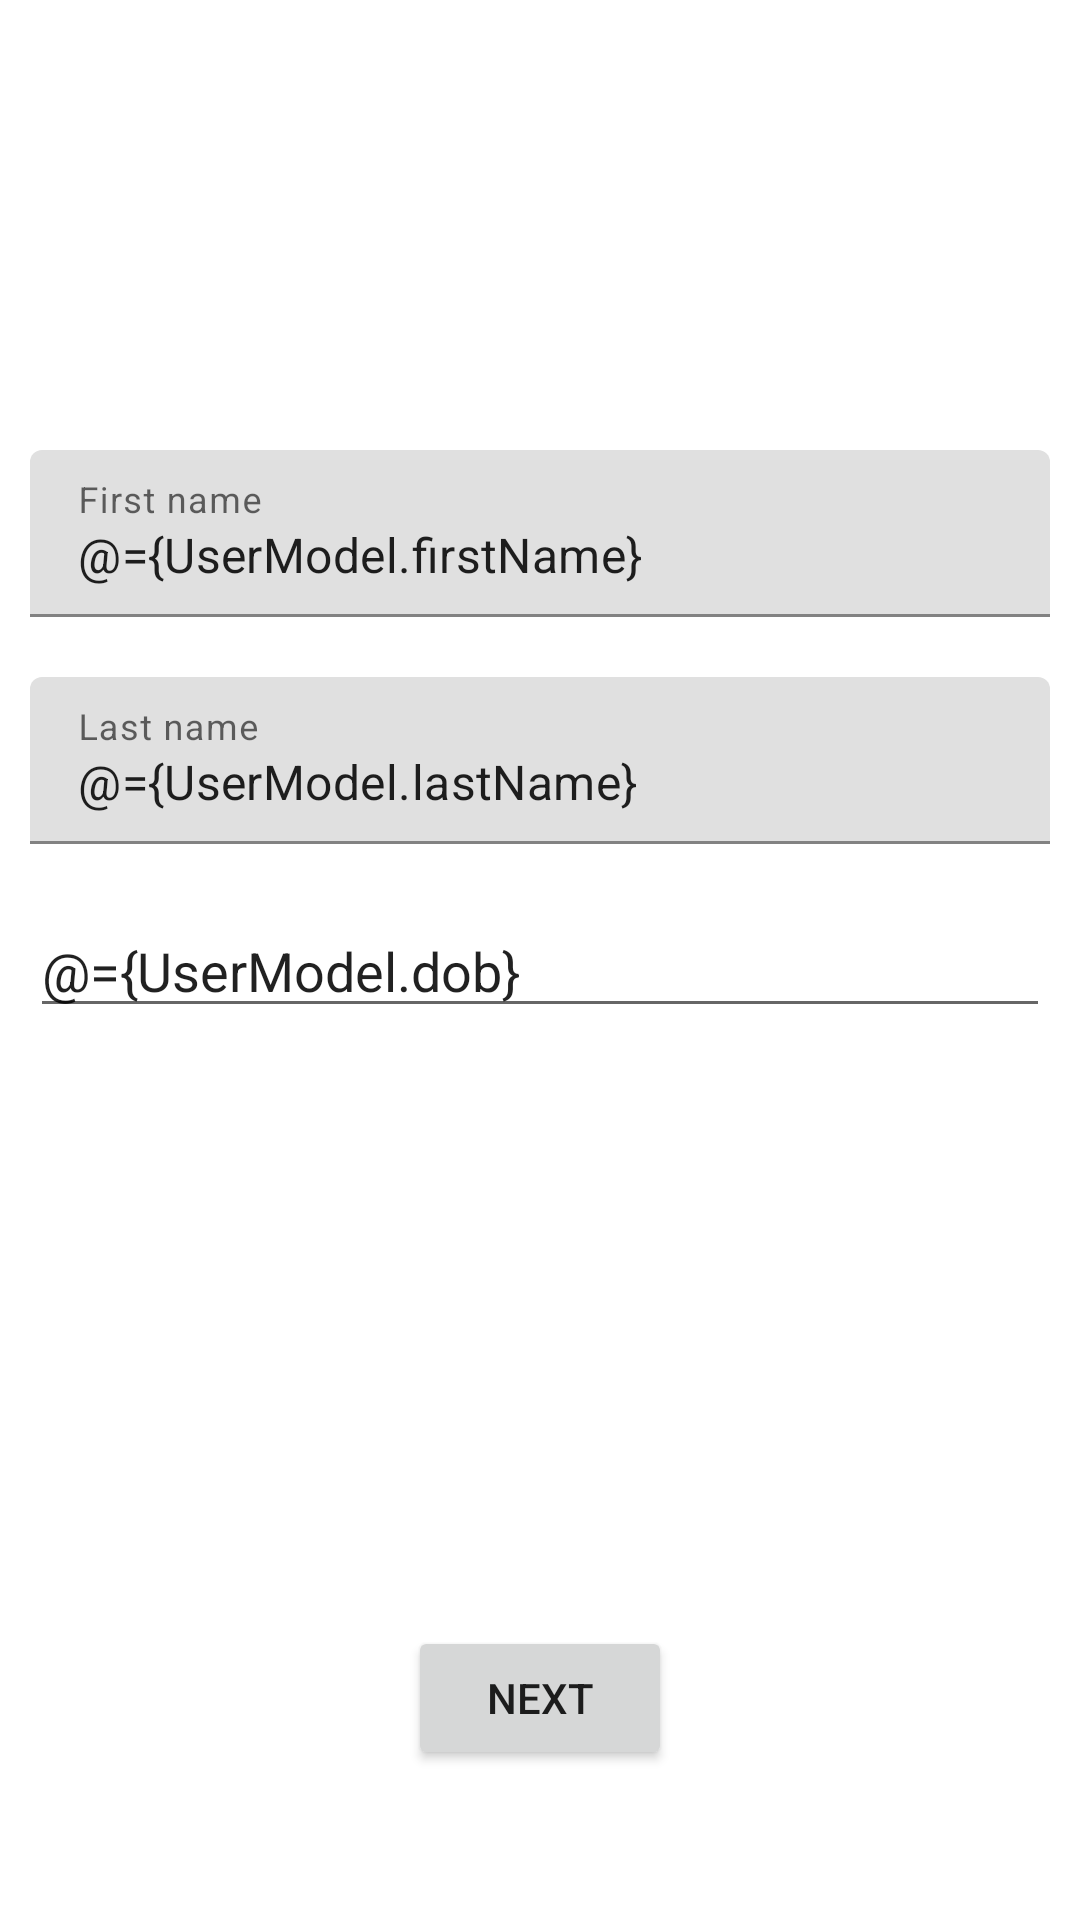

This screen was rendered from an Android layout file. Write that file and the resources it references.
<!-- AndroidManifest.xml: application theme Theme.Kardia -->
<!-- res/layout/user_profile_fragment.xml -->
<?xml version="1.0" encoding="utf-8"?>
<layout xmlns:android="http://schemas.android.com/apk/res/android"
    xmlns:app="http://schemas.android.com/apk/res-auto"
    xmlns:tools="http://schemas.android.com/tools">

    <data>
        <variable
            name="UserModel"
            type="com.vaibhav.kardia.viewmodel.UserProfileViewModel" />
    </data>

    <androidx.constraintlayout.widget.ConstraintLayout
        android:id="@+id/main"
        android:layout_width="match_parent"
        android:layout_height="match_parent"
        tools:context=".ui.main.UserProfileInfo">


        <com.google.android.material.textfield.TextInputLayout
            android:id="@+id/ed_first_name"
            android:layout_width="match_parent"
            android:layout_height="wrap_content"
            android:layout_marginTop="150dp"
            android:layout_marginStart="10dp"
            android:layout_marginEnd="10dp"
            app:layout_constraintStart_toEndOf="parent"
            app:layout_constraintEnd_toEndOf="parent"
            app:layout_constraintTop_toTopOf="parent">

            <com.google.android.material.textfield.TextInputEditText
                android:layout_width="match_parent"
                android:layout_height="wrap_content"
                android:text="@={UserModel.firstName}"
                android:hint="@string/first_name" />
        </com.google.android.material.textfield.TextInputLayout>

        <com.google.android.material.textfield.TextInputLayout
            android:id="@+id/ed_last_name"
            android:layout_width="match_parent"
            android:layout_height="wrap_content"
            android:layout_marginTop="20dp"
            android:layout_marginStart="10dp"
            android:layout_marginEnd="10dp"
            app:layout_constraintStart_toEndOf="parent"
            app:layout_constraintEnd_toEndOf="parent"
            app:layout_constraintTop_toBottomOf="@+id/ed_first_name">

            <com.google.android.material.textfield.TextInputEditText
                android:layout_width="match_parent"
                android:layout_height="wrap_content"
                android:text="@={UserModel.lastName}"
                android:hint="@string/last_name" />
        </com.google.android.material.textfield.TextInputLayout>

        <EditText
            android:id="@+id/ed_dob"
            android:layout_width="match_parent"
            android:layout_height="wrap_content"
            android:ems="10"
            android:layout_marginTop="20dp"
            android:layout_marginStart="10dp"
            android:layout_marginEnd="10dp"
            android:text="@={UserModel.dob}"
            android:hint="@string/date_of_birth"
            app:layout_constraintEnd_toEndOf="parent"
            app:layout_constraintStart_toStartOf="parent"
            app:layout_constraintTop_toBottomOf="@+id/ed_last_name" />

        <Button
            android:id="@+id/btn_next"
            android:layout_width="wrap_content"
            android:layout_height="wrap_content"
            android:text="@string/next"
            android:onClick="@{(v) -> UserModel.onNext()}"
            android:layout_marginBottom="50dp"
            app:layout_constraintBottom_toBottomOf="parent"
            app:layout_constraintEnd_toEndOf="parent"
            app:layout_constraintStart_toStartOf="parent" />

    </androidx.constraintlayout.widget.ConstraintLayout>

</layout>
<!-- resources referenced by this layout -->
<resources>
  <string name="date_of_birth">Date of birth in dd-MM-yyyy</string>
  <string name="first_name">First name</string>
  <string name="last_name">Last name</string>
  <string name="next">Next</string>
  <style name="Theme.Kardia" parent="Theme.MaterialComponents.DayNight.DarkActionBar">
          
          <item name="colorPrimary">@color/purple_500</item>
          <item name="colorPrimaryVariant">@color/purple_700</item>
          <item name="colorOnPrimary">@color/white</item>
          
          <item name="colorSecondary">@color/teal_200</item>
          <item name="colorSecondaryVariant">@color/teal_700</item>
          <item name="colorOnSecondary">@color/black</item>
          
          <item name="android:statusBarColor" tools:targetApi="l">?attr/colorPrimaryVariant</item>
          
      </style>
  <!-- not gathered from this repository: default colours our renderer supplied (Android Studio template values) -->
  <color name="purple_500">#FF6200EE</color>
  <color name="purple_700">#FF3700B3</color>
  <color name="teal_200">#FF03DAC5</color>
  <color name="teal_700">#FF018786</color>
  <color name="black">#FF000000</color>
  <color name="white">#FFFFFFFF</color>
</resources>
